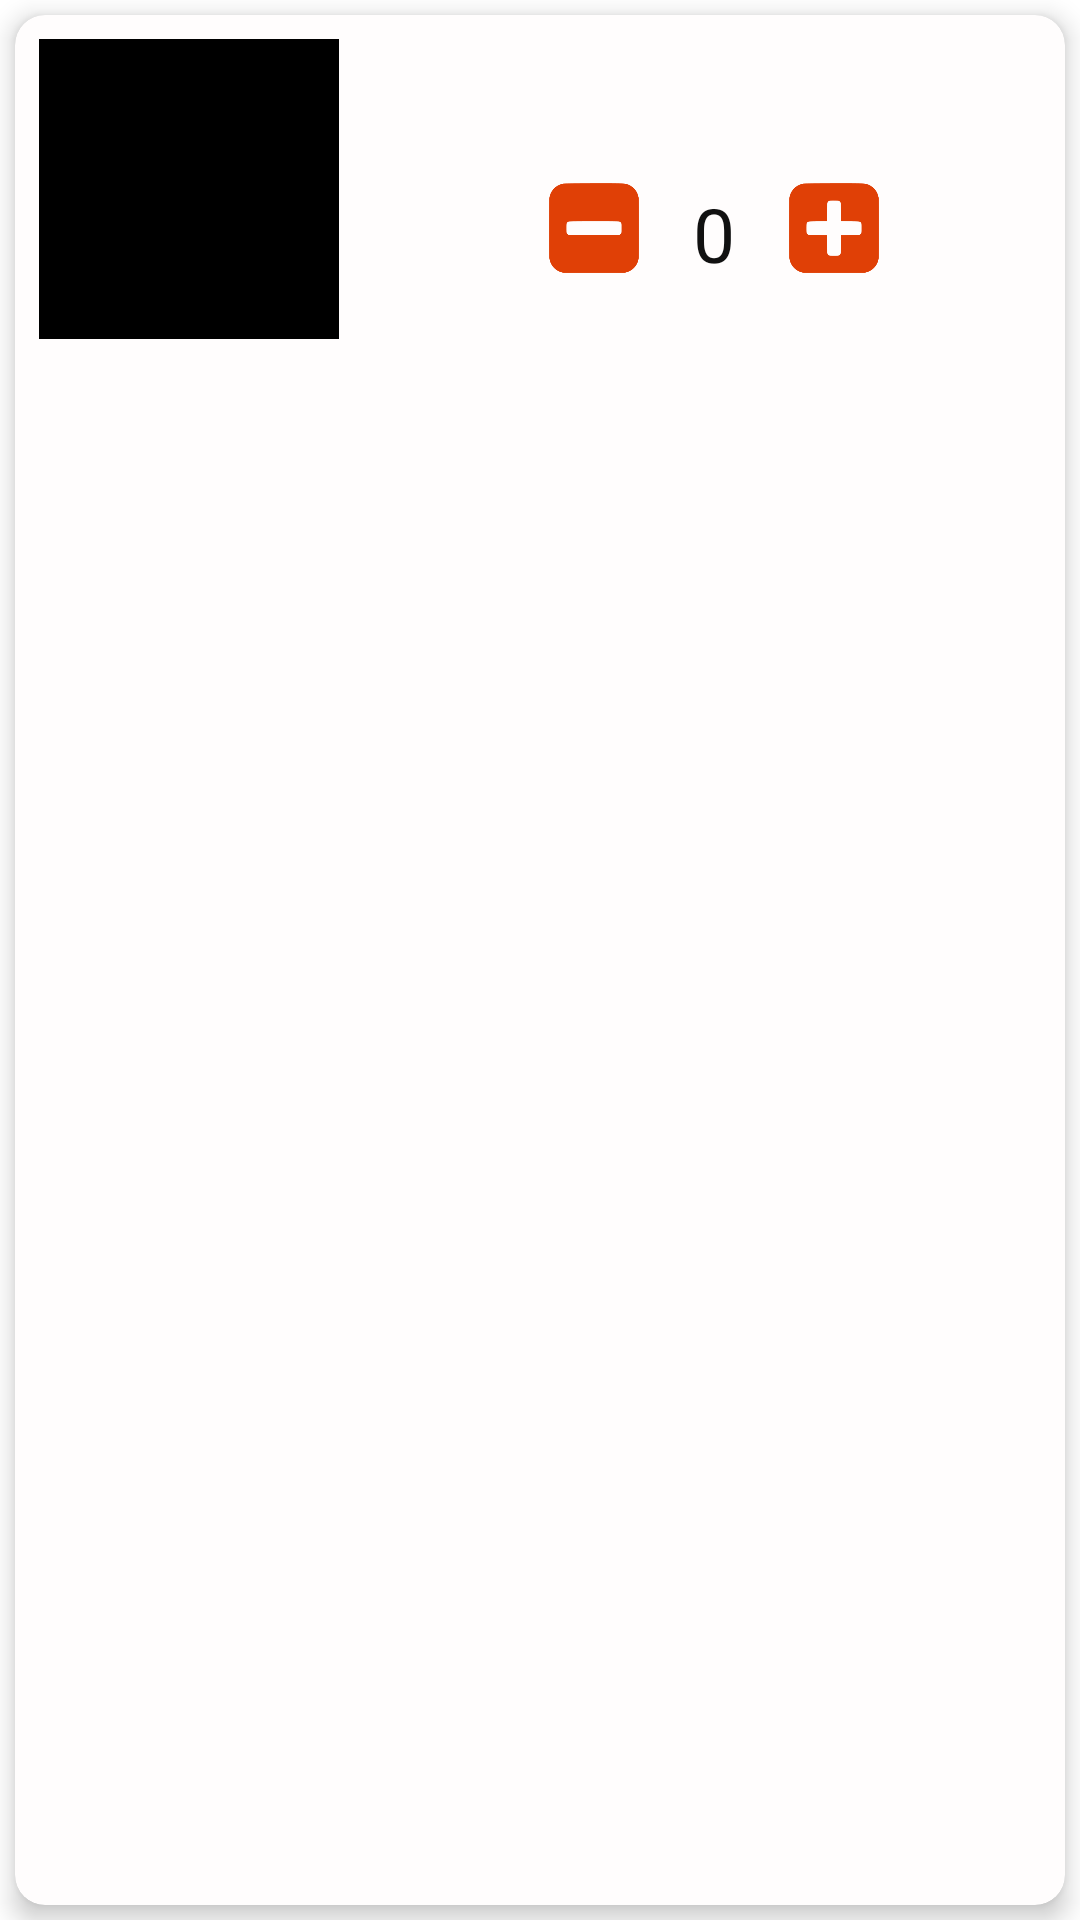

Here is an Android app screen rendered from its layout file. Give the layout XML and the strings, colors and styles it references.
<!-- AndroidManifest.xml: application theme Theme.DoAn_N14 -->
<!-- res/layout/custom_sanpham_giohang.xml -->
<?xml version="1.0" encoding="utf-8"?>
<LinearLayout xmlns:android="http://schemas.android.com/apk/res/android"
    xmlns:app="http://schemas.android.com/apk/res-auto"
    android:layout_width="match_parent"
    android:layout_height="wrap_content"
    android:layout_margin="5dp"
    android:orientation="horizontal">

    <androidx.cardview.widget.CardView
        android:layout_width="match_parent"
        android:layout_height="match_parent"
        android:layout_marginLeft="5sp"
        android:layout_marginTop="5sp"
        android:layout_marginRight="5sp"
        android:layout_marginBottom="5sp"
        android:background="#EF0909"
        app:cardBackgroundColor="#FFFDFD"
        app:cardCornerRadius="10dp"
        app:cardElevation="5dp">

        <RelativeLayout
            android:layout_width="match_parent"
            android:layout_height="match_parent">

            <ImageView
                android:id="@+id/imageView_giohang"
                android:layout_width="100dp"
                android:layout_height="100dp"
                android:layout_marginStart="8dp"
                android:layout_marginTop="8dp"
                android:src="@color/black" />

            <LinearLayout
                android:layout_width="match_parent"
                android:layout_height="100dp"
                android:layout_marginTop="8dp"
                android:layout_toRightOf="@+id/imageView_giohang"
                android:orientation="vertical">

                <TextView
                    android:id="@+id/textViewTenSPGioHang"
                    android:layout_width="180dp"
                    android:layout_height="20dp"
                    android:layout_marginTop="4dp"
                    android:textAlignment="center"
                    android:textColor="#000000"
                    android:textSize="16sp"
                    android:textStyle="bold" />

                <TextView
                    android:id="@+id/textViewGiaGioHang"
                    android:layout_width="180dp"
                    android:layout_height="20sp"
                    android:layout_marginTop="4dp"
                    android:textAlignment="center"
                    android:textColor="#000000"
                    android:textSize="16sp"
                    android:textStyle="bold" />

                <LinearLayout
                    android:layout_width="190dp"
                    android:layout_height="match_parent"
                    android:orientation="horizontal">

                    <ImageView
                        android:id="@+id/ibtnSub"
                        android:layout_width="30dp"
                        android:layout_height="30dp"
                        android:layout_marginStart="70dp"
                        android:background="@drawable/btnsub" />

                    <TextView
                        android:id="@+id/txtSoLuongGioHang"
                        android:layout_width="30dp"
                        android:layout_height="30dp"
                        android:layout_marginStart="10dp"
                        android:layout_marginEnd="10dp"
                        android:text="0"
                        android:textAlignment="center"
                        android:textColor="#111111"
                        android:textSize="25dp" />

                    <ImageView
                        android:id="@+id/ibtnAdd"
                        android:layout_width="30dp"
                        android:layout_height="30dp"
                        android:background="@drawable/btnadd" />
                </LinearLayout>


            </LinearLayout>

        </RelativeLayout>
    </androidx.cardview.widget.CardView>

</LinearLayout>
<!-- resources referenced by this layout -->
<resources>
  <!-- drawable btnadd: png bitmap (drawable, 3945 bytes) -->
  <!-- drawable btnsub: png bitmap (drawable, 3033 bytes) -->
  <style name="Theme.DoAn_N14" parent="Theme.MaterialComponents.DayNight.DarkActionBar">
          
          <item name="colorPrimary">@color/purple_500</item>
          <item name="colorPrimaryVariant">@color/purple_700</item>
          <item name="colorOnPrimary">@color/white</item>
          
          <item name="colorSecondary">@color/teal_200</item>
          <item name="colorSecondaryVariant">@color/teal_700</item>
          <item name="colorOnSecondary">@color/black</item>
          
          <item name="android:statusBarColor" tools:targetApi="l">?attr/colorPrimaryVariant</item>
          
      </style>
  <!-- not gathered from this repository: default colours our renderer supplied (Android Studio template values) -->
  <color name="purple_500">#FF6200EE</color>
  <color name="purple_700">#FF3700B3</color>
  <color name="teal_200">#FF03DAC5</color>
  <color name="teal_700">#FF018786</color>
  <color name="black">#FF000000</color>
  <color name="white">#FFFFFFFF</color>
</resources>
